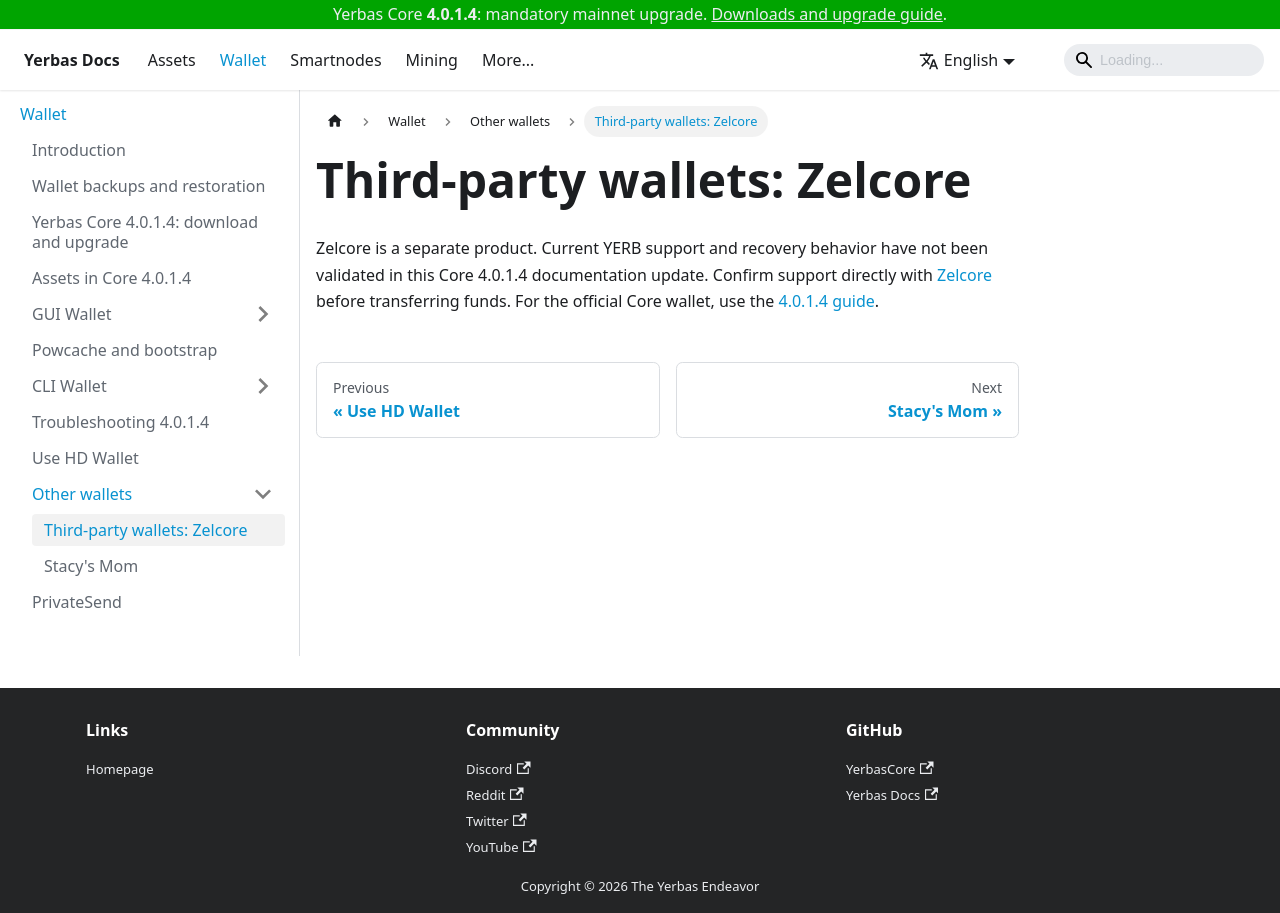

repository: The-Yerbas-Endeavor/yerbas-docs · page: docs/wallet/other-wallets/Zelcore/index.html · generator: docusaurus

# Third-party wallets: Zelcore

Zelcore is a separate product. Current YERB support and recovery behavior have not been validated in this Core 4.0.1.4 documentation update. Confirm support directly with [Zelcore](https://zelcore.io/) before transferring funds. For the official Core wallet, use the [4.0.1.4 guide](/docs/wallet/quick-start/).
